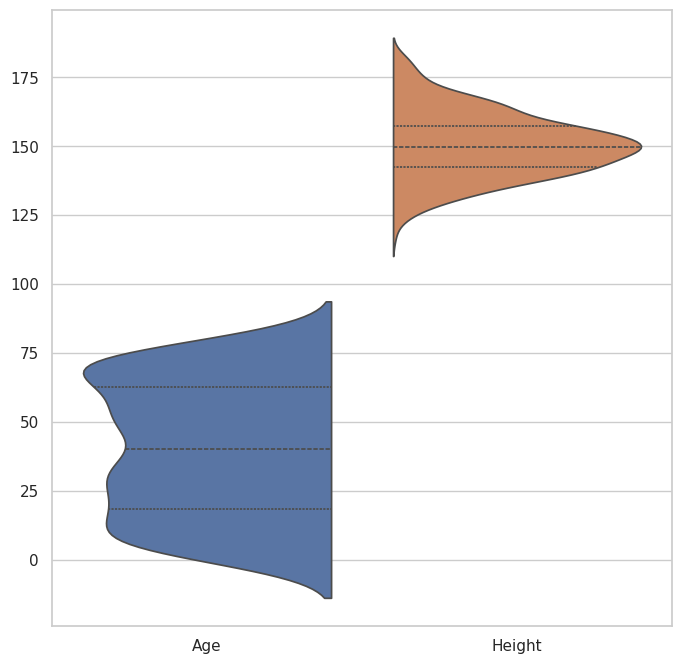

Write the Python code that produced this figure.
import seaborn as sns
import numpy as np
import pandas as pd
import matplotlib.pyplot as plt

sns.set_theme(style="whitegrid")


col_1 = np.random.rand(500) * 80
col_2 = np.random.normal(150, 12, 500)

df = pd.DataFrame({'Age':col_1,
                   'Height': col_2})

plt.figure(figsize=(8,8))

ax = sns.violinplot(data=df, split=True, inner="quartile")
plt.show()
